Dataset: Fine-grained-weed-recognition (GitHub, IPCLab-NEAU/Fine-grained-weed-recognition). Classes: abutilon, amaranthus, chenopodium, cirsium, cyperus, descurainia, maize, portulaca.

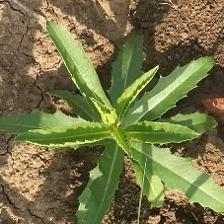
Label: cirsium

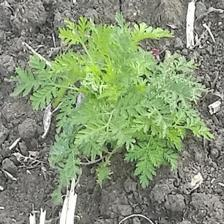
Label: descurainia

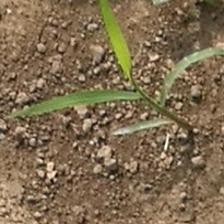
Label: cyperus

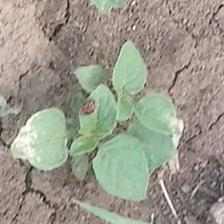
Label: amaranthus

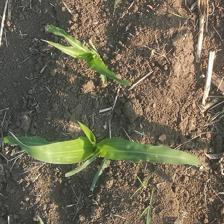
Label: maize

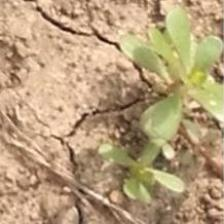
Label: portulaca
